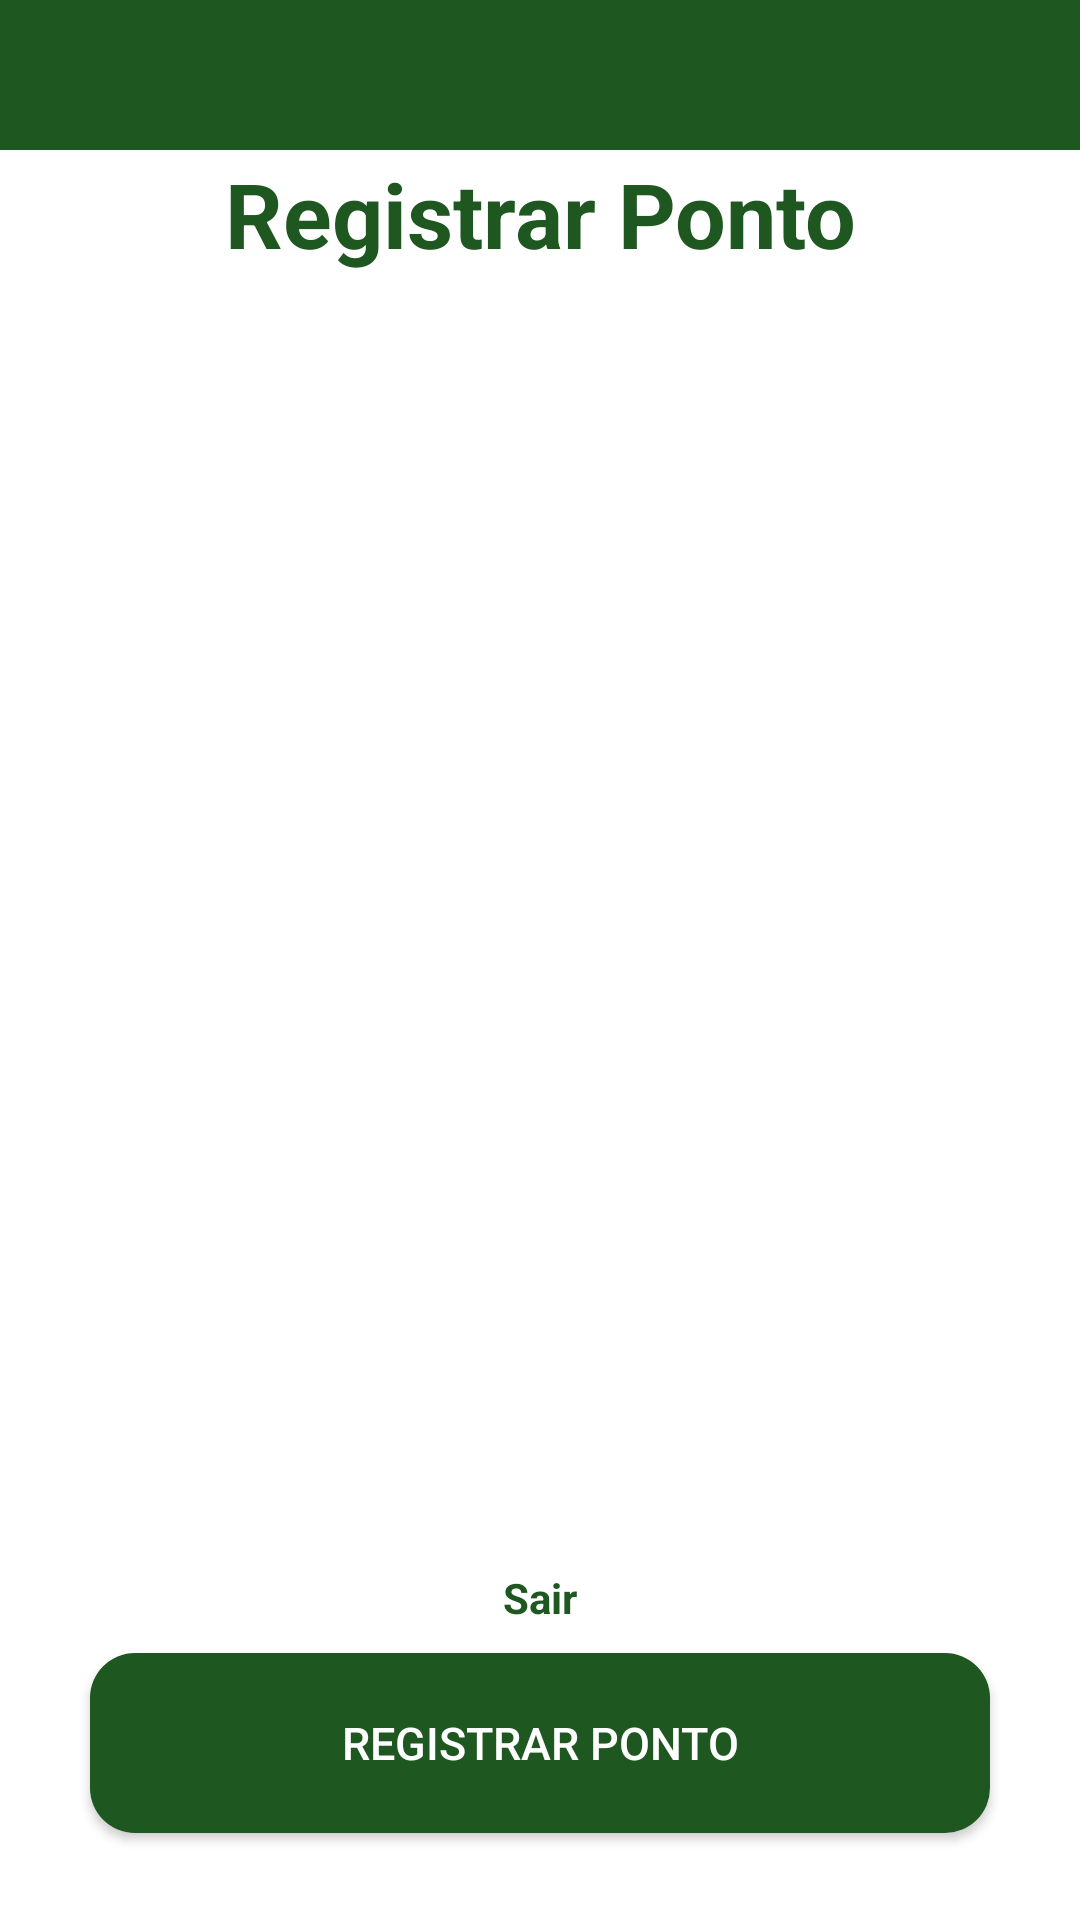

Here is an Android app screen rendered from its layout file. Give the layout XML and the strings, colors and styles it references.
<!-- AndroidManifest.xml: application theme Theme.App_Theme -->
<!-- res/layout/activity_register_ponto.xml -->
<?xml version="1.0" encoding="utf-8"?>
<androidx.constraintlayout.widget.ConstraintLayout
    xmlns:android="http://schemas.android.com/apk/res/android"
    xmlns:app="http://schemas.android.com/apk/res-auto"
    xmlns:tools="http://schemas.android.com/tools"
    android:layout_width="match_parent"
    android:layout_height="match_parent"
    android:orientation="vertical"
    tools:context="view.RegisterPontoActivity">

    <com.google.android.material.appbar.AppBarLayout
        android:layout_width="match_parent"
        android:layout_height="50dp"
        app:layout_constraintEnd_toEndOf="parent"
        app:layout_constraintStart_toStartOf="parent"
        app:layout_constraintTop_toTopOf="parent"
        android:id="@+id/appBarLayout">

        <androidx.appcompat.widget.Toolbar
            android:id="@+id/toolbar"
            android:layout_width="match_parent"
            android:layout_height="?attr/actionBarSize"
            android:background="?attr/colorPrimary"
            app:popupTheme="@style/AppTheme.PopupOverlay"/>

    </com.google.android.material.appbar.AppBarLayout>

    <TextView
        android:id="@+id/textView8"
        style="@style/title"
        android:text="@string/title_register_ponto"
        app:layout_constraintBottom_toTopOf="@+id/btnRegisterPonto"
        app:layout_constraintEnd_toEndOf="parent"
        app:layout_constraintStart_toStartOf="parent"
        app:layout_constraintTop_toTopOf="parent"
        app:layout_constraintVertical_bias="0.1">

    </TextView>

    <TextView
        android:id="@+id/tvSalutation"
        style="@style/salutation"
        app:layout_constraintBottom_toTopOf="@+id/tvLogout"
        app:layout_constraintEnd_toEndOf="parent"
        app:layout_constraintHorizontal_bias="0.498"
        app:layout_constraintStart_toStartOf="parent"
        app:layout_constraintTop_toTopOf="parent"
        app:layout_constraintVertical_bias="0.188">

    </TextView>

    <TextView
        android:id="@+id/tvLogout"
        style="@style/style_text_view"
        android:gravity="center"
        android:text="@string/out"
        app:layout_constraintBottom_toTopOf="@+id/btnRegisterPonto"
        app:layout_constraintEnd_toEndOf="parent"
        app:layout_constraintHorizontal_bias="0.0"
        app:layout_constraintStart_toStartOf="parent"
        app:layout_constraintTop_toTopOf="parent"
        app:layout_constraintVertical_bias="0.983">

    </TextView>

    <androidx.appcompat.widget.AppCompatButton
        android:id="@+id/btnRegisterPonto"
        style="@style/button_style"
        android:text="@string/ponto_register_button"
        app:layout_constraintBottom_toBottomOf="parent"
        app:layout_constraintEnd_toEndOf="parent"
        app:layout_constraintStart_toStartOf="parent"
        app:layout_constraintTop_toTopOf="parent"
        app:layout_constraintVertical_bias="0.950">
    </androidx.appcompat.widget.AppCompatButton>

    <androidx.recyclerview.widget.RecyclerView
        android:id="@+id/recyclerView"
        android:padding="16dp"
        android:layout_width="408dp"
        android:layout_height="366dp"
        app:layout_constraintBottom_toTopOf="@+id/tvLogout"
        app:layout_constraintEnd_toEndOf="parent"
        app:layout_constraintStart_toStartOf="parent"
        app:layout_constraintTop_toBottomOf="@+id/tvSalutation"/>


</androidx.constraintlayout.widget.ConstraintLayout>
<!-- resources referenced by this layout -->
<resources>
  <string name="out">Sair</string>
  <string name="ponto_register_button">Registrar Ponto</string>
  <string name="title_register_ponto">Registrar Ponto</string>
  <style name="AppTheme.PopupOverlay" parent="ThemeOverlay.AppCompat.Light" />
  <style name="button_style">
          <item name="android:background">@drawable/button_shape</item>
          <item name="android:textSize">15dp</item>
          <item name="android:layout_gravity">center</item>
          <item name="android:layout_width">300dp</item>
          <item name="android:layout_height">60dp</item>
          <item name="android:gravity">center</item>
          <item name="android:textColor">@color/white</item>
      </style>
  <style name="salutation">
          <item name="android:layout_width">wrap_content</item>
          <item name="android:layout_height">wrap_content</item>
          <item name="android:layout_gravity">center</item>
          <item name="android:textSize">30dp</item>
          <item name="android:textColor">@color/colorPrimary</item>
      </style>
  <style name="style_text_view">
          <item name="android:layout_width">match_parent</item>
          <item name="android:layout_height">wrap_content</item>
          <item name="android:textStyle">bold</item>
          <item name="android:textColor">@color/colorPrimary</item>
      </style>
  <style name="title">
          <item name="android:layout_width">wrap_content</item>
          <item name="android:layout_height">wrap_content</item>
          <item name="android:layout_gravity">center</item>
          <item name="android:textSize">30dp</item>
          <item name="android:textColor">@color/colorPrimary</item>
          <item name="android:textStyle">bold</item>
      </style>
  <style name="Theme.App_Theme" parent="Theme.MaterialComponents.DayNight.NoActionBar">
          <item name="colorPrimary">@color/colorPrimary</item>
          
          <item name="android:statusBarColor">@color/colorPrimary</item>
      </style>
  <!-- drawable button_shape (drawable) -->
  <?xml version="1.0" encoding="utf-8"?>
  <shape xmlns:android="http://schemas.android.com/apk/res/android"
      android:shape="rectangle">
  
      <solid android:color="@color/colorPrimary"></solid>
      <corners android:radius="15dp"></corners>
  
  </shape>
  <color name="white">#FFFFFFFF</color>
  <color name="colorPrimary">#1E5720</color>
</resources>
